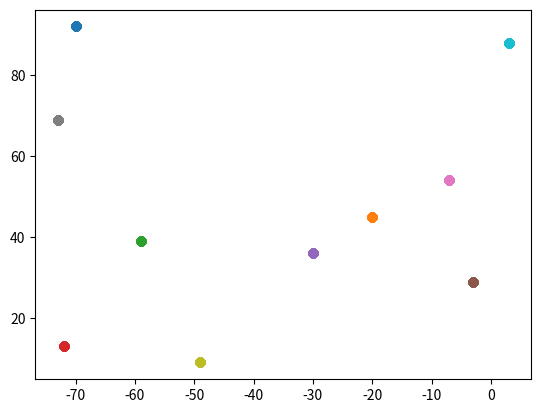

The matplotlib source for this figure:
# -*- coding: utf-8 -*-
"""
Created on Wed May  6 17:47:39 2020

@author: katie
"""


import random
import operator
import matplotlib.pyplot

# Set parameters.
num_of_agents = 10
num_of_iterations = 100

agents = []

for j in range(num_of_iterations):
    for i in range(num_of_agents):
        agents.append([random.randint(0,99),random.randint(0,99)])
        print(agents)

# Make agents move a step.
for j in range(num_of_iterations):
    for i in range(num_of_agents):
        if random.randint(0, 99) < 0.5:
            agents[i][0] += 1
        else:
            agents[i][0] -= 1
            print(agents)

# Print the x, y locations.
for j in range(num_of_iterations):
    for i in range(num_of_agents):
        print("agents[" + str(i) + "] y =", agents[i][0], "x =", agents[i][1])

# Put the locations on a graph.
for j in range(num_of_iterations):
    for i in range(num_of_agents):
        matplotlib.pyplot.scatter(agents[i][0],agents[i][1])

# Show the locations on a graph.
matplotlib.pyplot.show()









# matplotlib.pyplot.ylim(0, 99)
# matplotlib.pyplot.xlim(0, 99)
# matplotlib.pyplot.scatter(agents[i][0],agents[i][1])
# matplotlib.pyplot.show()
      



# Print max y coordinate.
# print(max(agents))

# Print max x coordinate.
# print(max(agents, key=operator.itemgetter(1)))

# Work out pythagorian distance.
# y_diff = (agents[0][0]-agents[1][0])
# y_diffsq = y_diff*y_diff

# x_diff = (agents[0][1]-agents[1][1])
# x_diffsq = x_diff*x_diff

# sum = y_diffsq + x_diffsq

# answer = sum**0.5

# print (answer)

